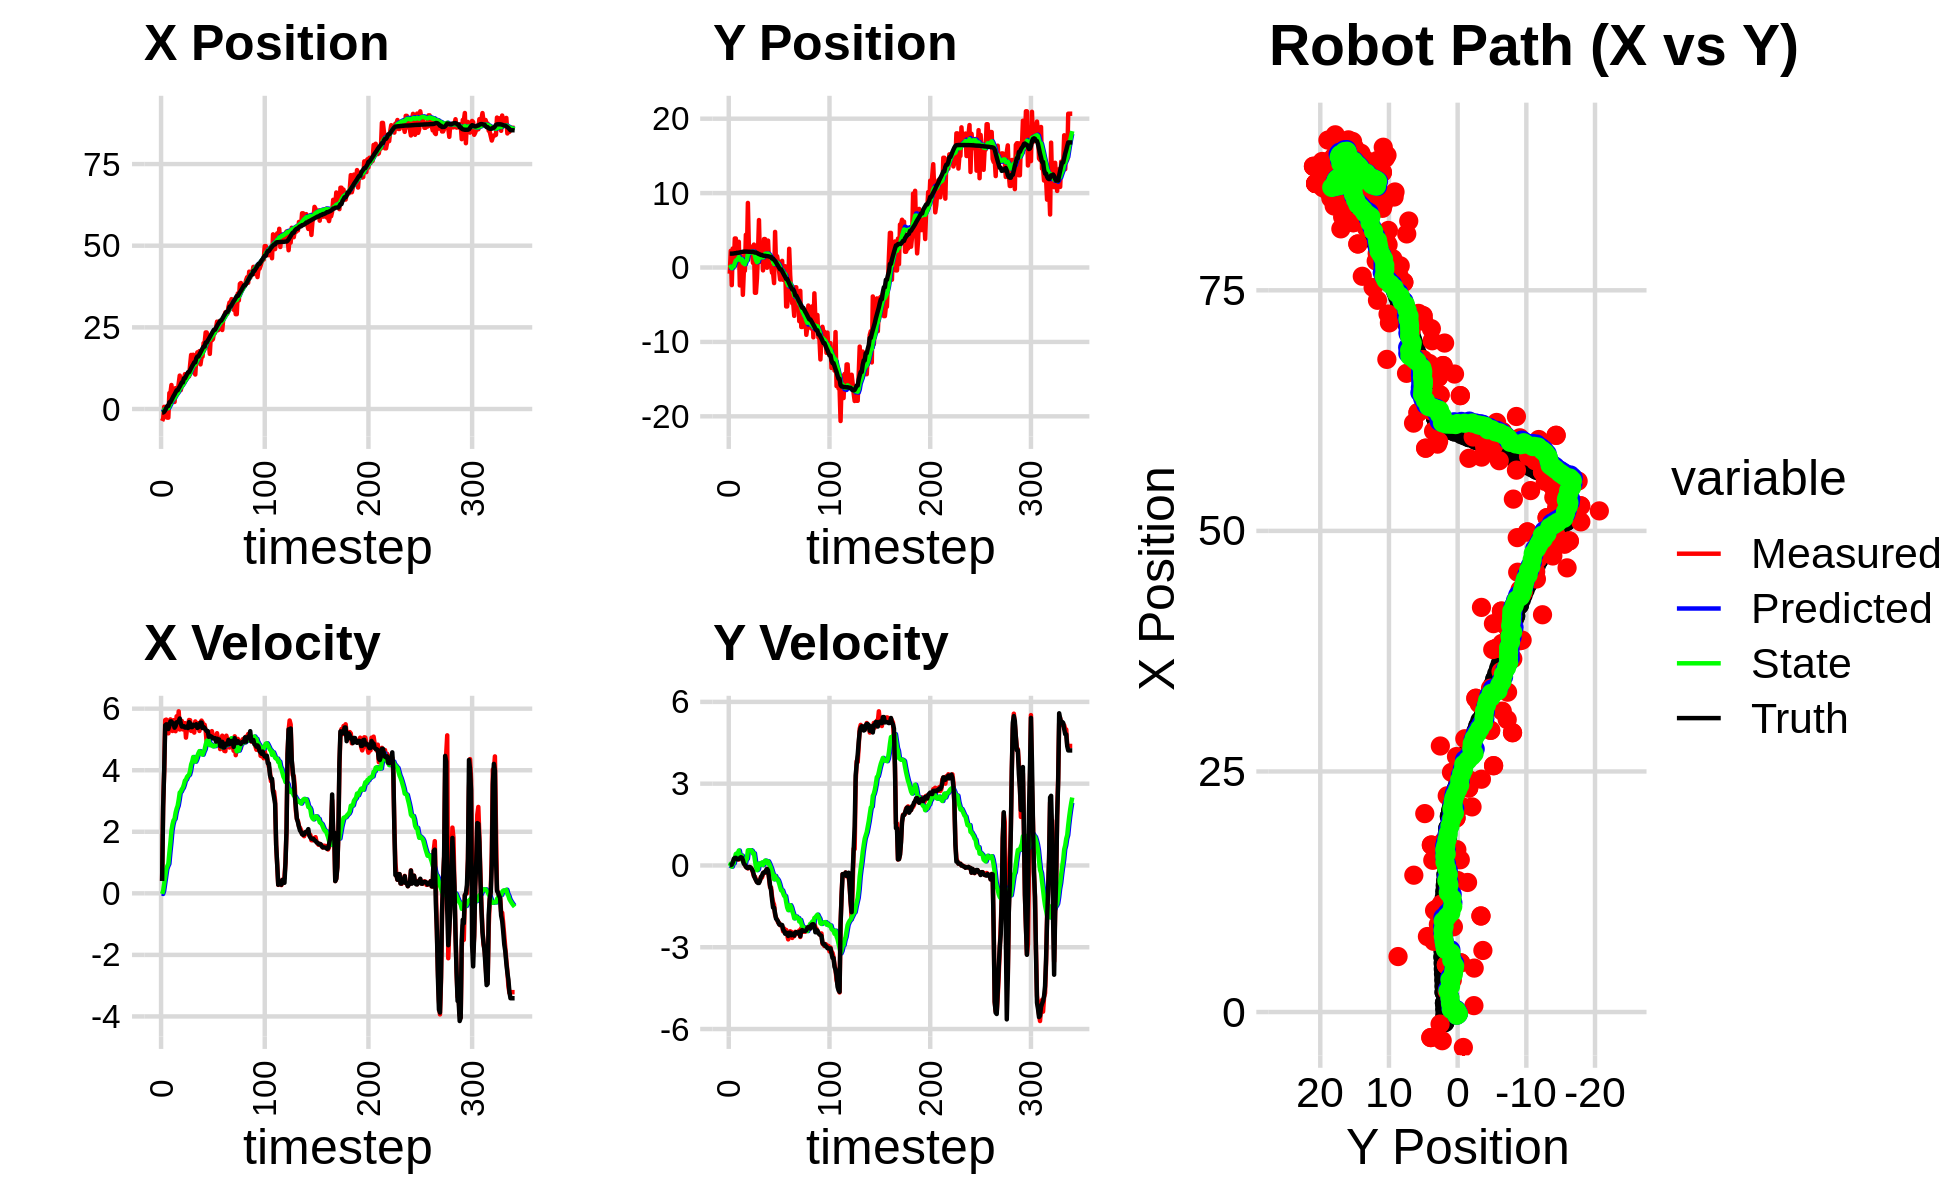

The data file committed next to this chart (first rows):
0.000000000000000000e+00, 0.000000000000000000e+00, 0.000000000000000000e+00, -0.000000000000000000e+00, 0.000000000000000000e+00, 0.000000000000000000e+00, 0.000000000000000000e+00, 0.000000000000000000e+00, 0.000000000000000000e+00, 0.000000000000000000e+00, 0.000000000000000000e+00, 0.000000000000000000e+00, -1.108031153425831583e+00, 1.867437005400521377e+00, 0.000000000000000000e+00, 0.000000000000000000e+00, 0.000000000000000000e+00, 3.789032052736729383e-04
-3.682876705408271611e+00, -8.296996359709259972e-01, 4.059999882508570357e-01, 7.355656077232917498e-06, 0.000000000000000000e+00, 0.000000000000000000e+00, 0.000000000000000000e+00, 0.000000000000000000e+00, -2.249951516024456810e-01, -6.606242272551050843e-02, -1.901499597383188994e-02, -2.087571538989113282e-02, -1.108031153425831583e+00, 1.867437005400521377e+00, 4.000000000000000222e-01, 0.000000000000000000e+00, 4.000000059604644775e-01, -1.811738002288620919e-05
-2.979013800569215942e+00, 2.246050831562889538e+00, 2.877992198345183716e+00, 6.710218322981961053e-03, -2.268966511998288804e-01, -6.814999426449962205e-02, -1.901499597383188994e-02, -2.087571538989113282e-02, -3.397123867963435795e-01, 1.319554867426994682e-01, 8.575409962892069360e-02, 6.492432861731459171e-02, -1.074156641221466479e+00, 1.867444572860035734e+00, 2.799999999999999822e+00, 8.999999999999999320e-03, 2.799999952316284180e+00, -2.331558149307966232e-03
6.657514575873155760e-01, -2.367674272226510723e+00, 3.965989300201278933e+00, 9.246951428938212855e-03, -3.311369768334515018e-01, 1.384479196044309246e-01, 8.575409962892069360e-02, 6.492432861731459171e-02, -1.695284328592785994e-01, -9.327194475295677578e-02, 3.156929726675544723e-01, -4.385539141407975017e-02, -8.576992742727815866e-01, 1.868033965117203765e+00, 4.000000000000000000e+00, 2.800000000000000058e-02, 4.000000000000000000e+00, -2.331558149307966232e-03
-1.251480400440711627e+00, 2.559197866693009971e+00, 5.631760119538844478e+00, 5.197703552361526702e-02, -1.379591355925231522e-01, -9.765748389436475219e-02, 3.156929726675544723e-01, -4.385539141407975017e-02, -4.831700665835036990e-02, 1.611052835488693824e-01, 5.468107639236807760e-01, 8.173692706377762296e-02, -3.367222540716180434e-01, 1.872903668017519285e+00, 5.461000000000000298e+00, 1.130000000000000032e-01, 5.462999820709228516e+00, -9.229008108377456665e-03
-1.034388835879194307e-01, 5.157413751333833618e-02, 5.644628543475098681e+00, 1.636329844774666864e-01, 6.364069734017707702e-03, 1.692789762552471544e-01, 5.468107639236807760e-01, 8.173692706377762296e-02, 1.711594660102628562e-01, 1.616120912835574408e-01, 7.861345502309980970e-01, 8.257879775470643169e-02, 2.971698047086108740e-01, 1.889989640638582991e+00, 5.490999999999999659e+00, 2.419999999999999929e-01, 5.495999813079833984e+00, -2.898103371262550354e-02
-2.652570127730780047e+00, 3.900710372498000122e+00, 5.332652722899339004e+00, 2.602659029170315552e-01, 2.497729210333626826e-01, 1.698699710590280965e-01, 7.861345502309980970e-01, 8.257879775470643169e-02, 2.170315694283862784e-01, 5.551779267628177417e-01, 8.847636874068454116e-01, 2.675240648666724064e-01, 9.287768606191211251e-01, 1.919647959901489731e+00, 5.488999999999999879e+00, 2.760000000000000231e-01, 5.495999813079833984e+00, -4.876738786697387695e-02
-2.652570127730780047e+00, 3.900710372498000122e+00, 5.197905565986276066e+00, 2.716651116152561940e-01, 3.055079381690708473e-01, 5.819303332494849545e-01, 8.847636874068454116e-01, 2.675240648666724064e-01, 2.625806256287418483e-01, 9.223001552273787373e-01, 9.562089805848450474e-01, 4.216546611677920442e-01, 9.287768606191211251e-01, 1.919647959901489731e+00, 5.339000000000000412e+00, 2.800000000000000266e-01, 5.346000194549560547e+00, -5.221683159470558167e-02
4.882293344223818110e+00, 1.639857238150184138e+00, 5.386082078891572422e+00, 2.525588616604679815e-01, 3.582015236872263531e-01, 9.644656213441579196e-01, 9.562089805848450474e-01, 4.216546611677920442e-01, 8.556984842074999431e-01, 1.026388656444226388e+00, 1.320517101961451223e+00, 4.427519247862123919e-01, 2.060670018294981087e+00, 1.975554650444349081e+00, 5.439000000000000057e+00, 2.260000000000000064e-01, 5.443999767303466797e+00, -4.685669392347335815e-02
4.882293344223818110e+00, 1.639857238150184138e+00, 5.651714456163138500e+00, 2.201391820267647459e-01, 9.877501944036450876e-01, 1.070663848922847716e+00, 1.320517101961451223e+00, 4.427519247862123919e-01, 1.444688000706658482e+00, 1.119609881380346561e+00, 1.649544154410190533e+00, 4.563060743173247835e-01, 2.060670018294981087e+00, 1.975554650444349081e+00, 5.583999999999999631e+00, 2.300000000000000100e-01, 5.589000225067138672e+00, -3.893118724226951599e-02
7.347980619189313778e+00, 3.459670988914897993e+00, 5.595756656128686224e+00, 2.179595771611706756e-01, 1.609642416147677668e+00, 1.165240488812079089e+00, 1.649544154410190533e+00, 4.563060743173247835e-01, 2.193608872772788487e+00, 1.394503896745510341e+00, 2.033166665848242793e+00, 5.475966774093068423e-01, 2.690980076841388513e+00, 2.000701277001720957e+00, 5.583999999999999631e+00, 2.379999999999999893e-01, 5.589000225067138672e+00, -3.893118724226951599e-02
4.566968799016279945e+00, -2.407796355084133033e+00, 5.275184484486636904e+00, 2.682411968831747706e-01, 2.396925539357612767e+00, 1.449263564486441114e+00, 2.033166665848242793e+00, 5.475966774093068423e-01, 2.690311881213673040e+00, 1.031703821817516964e+00, 2.238103748159054884e+00, 3.602528177924371744e-01, 3.325780034170642718e+00, 2.028012780585572994e+00, 5.525000000000000355e+00, 2.710000000000000187e-01, 5.532000064849853516e+00, -5.080587416887283325e-02
3.326933860816258637e+00, 7.768163072572017436e-01, 5.625731407224177971e+00, 2.860663793759122830e-01, 2.914122256029578750e+00, 1.067729103596760654e+00, 2.238103748159054884e+00, 3.602528177924371744e-01, 3.081401695325567847e+00, 1.033830593410301812e+00, 2.370294628644263213e+00, 3.436790415100878793e-01, 3.958146214626405701e+00, 2.059756337386527747e+00, 5.524000000000000021e+00, 3.019999999999999907e-01, 5.532000064849853516e+00, -5.080587416887283325e-02
2.164518476180815831e+00, 1.511568335667077490e+00, 5.291735869166872774e+00, 3.132630599332862920e-01, 3.318431158189994346e+00, 1.068198497561310578e+00, 2.370294628644263213e+00, 3.436790415100878793e-01, 3.346936681807976655e+00, 1.113527922095488121e+00, 2.418275730911719545e+00, 3.617216531416447833e-01, 4.475527883040162358e+00, 2.089611022389239903e+00, 5.381999999999999673e+00, 2.889999999999999791e-01, 5.388999938964843750e+00, -5.912953615188598633e-02
6.398687720497015619e+00, -3.673505382127280949e+00, 5.267906278060983993e+00, 2.317109218795960213e-01, 3.588764254899148742e+00, 1.149700087409652571e+00, 2.418275730911719545e+00, 3.617216531416447833e-01, 3.916735588748643693e+00, 6.361765265530392455e-01, 2.620467881909858576e+00, 1.455701123732652535e-01, 5.092723012500280255e+00, 2.118056697673779798e+00, 5.437999999999999723e+00, 2.000000000000000111e-01, 5.441999912261962891e+00, -4.395705834031105042e-02
5.117161452753302697e+00, -4.380752311721505254e-01, 5.753190170368340794e+00, 1.443231817556841212e-01, 4.178782376939629728e+00, 6.507335377903658014e-01, 2.620467881909858576e+00, 1.455701123732652535e-01, 4.373360108802627266e+00, 5.360199214925703837e-01, 2.751549126212314178e+00, 9.848308274101402748e-02, 5.719557881664933063e+00, 2.134709192548954970e+00, 5.557999999999999829e+00, 5.999999999999999778e-02, 5.558000087738037109e+00, -2.508050575852394104e-02
5.117161452753302697e+00, -4.380752311721505254e-01, 5.455940478880515698e+00, 2.545324144353064769e-02, 4.648515021423858862e+00, 5.458682297666718197e-01, 2.751549126212314178e+00, 9.848308274101402748e-02, 4.789008904300558811e+00, 4.391608459763142180e-01, 2.847737572257372562e+00, 5.306007003801142818e-02, 5.719557881664933063e+00, 2.134709192548954970e+00, 5.557999999999999829e+00, 2.699999999999999969e-02, 5.558000087738037109e+00, -4.665200598537921906e-03
7.848560810659937381e+00, 4.402101590200238057e+00, 5.914794438606289617e+00, -4.930819154489383266e-02, 5.073782661526296422e+00, 4.444668529801153456e-01, 2.847737572257372562e+00, 5.306007003801142818e-02, 5.404816888069039926e+00, 8.567622536303451941e-01, 3.040715746621087234e+00, 2.170567950510089439e-01, 6.343335271072722215e+00, 2.138556791509147015e+00, 5.583999999999999631e+00, -4.599999999999999922e-02, 5.584000110626220703e+00, 8.336223661899566650e-03
1.022842133041664248e+01, 1.776019973559851417e+00, 5.322815000675022112e+00, -4.437320423144942849e-02, 5.708888462731148472e+00, 8.784679331354461329e-01, 3.040715746621087234e+00, 2.170567950510089439e-01, 6.143713746829533306e+00, 9.619953638750672331e-01, 3.275456347512781807e+00, 2.437650052090258312e-01, 6.856150746787407435e+00, 2.135883911236035271e+00, 5.681000000000000050e+00, -8.799999999999999489e-02, 5.682000160217285156e+00, 8.336223661899566650e-03
5.766083956172961322e+00, 8.677407903944988732e+00, 5.433946521752607062e+00, -1.070026950424919632e-01, 6.471259381580811265e+00, 9.863718643959697996e-01, 3.275456347512781807e+00, 2.437650052090258312e-01, 6.496823533167046527e+00, 1.780853578129608428e+00, 3.304544233675423381e+00, 5.524859408373581360e-01, 7.503382802573922206e+00, 2.124791308319200045e+00, 5.525000000000000355e+00, -9.500000000000000111e-02, 5.526000022888183594e+00, 1.968898065388202667e-02
7.329768836804725574e+00, 2.543270810122981729e+00, 5.602541625214040089e+00, -7.168107062847643707e-02, 6.827277956534588910e+00, 1.836102172213344152e+00, 3.304544233675423381e+00, 5.524859408373581360e-01, 6.950098158521006653e+00, 1.884725962083685369e+00, 3.381017652418369046e+00, 5.558089238123716802e-01, 8.140912175504956494e+00, 2.115350467782575183e+00, 5.418000000000000149e+00, -5.500000000000000028e-02, 5.418000221252441406e+00, 1.279368624091148376e-02
7.329768836804725574e+00, 2.543270810122981729e+00, 5.325690854948633479e+00, -5.740377190771497884e-02, 7.288199923762843646e+00, 1.940306854464922459e+00, 3.381017652418369046e+00, 5.558089238123716802e-01, 7.361593580716297325e+00, 1.978537013380627707e+00, 3.429971162549834585e+00, 5.553519115842837639e-01, 8.140912175504956494e+00, 2.115350467782575183e+00, 5.418000000000000149e+00, -5.899999999999999689e-02, 5.418000221252441406e+00, 1.077823527157306671e-02
9.100198656480074533e+00, 2.805954916962838386e+00, 5.522209645540649525e+00, -9.341851098589955271e-02, 7.704590696971281183e+00, 2.034072204539056017e+00, 3.429971162549834585e+00, 5.553519115842837639e-01, 7.886551088667593135e+00, 2.088694636319853970e+00, 3.530626275795885505e+00, 5.605422438418408149e-01, 9.390708089489132604e+00, 2.099244816321153007e+00, 5.429999999999999716e+00, -8.799999999999999489e-02, 5.431000232696533203e+00, 1.691525802016258240e-02
1.066472792650558254e+01, 2.142871542633651316e+00, 5.531306460586109530e+00, -1.368859183827356440e-01, 8.239613716247180975e+00, 2.144748860704038140e+00, 3.530626275795885505e+00, 5.605422438418408149e-01, 8.496355547704109057e+00, 2.116197817656957358e+00, 3.664520832261409122e+00, 5.317370109863612804e-01, 9.390708089489132604e+00, 2.099244816321153007e+00, 5.386999999999999567e+00, -1.459999999999999909e-01, 5.388999938964843750e+00, 2.474243380129337311e-02
8.855650186792656697e+00, 6.204821746535313931e-01, 5.059370323693563876e+00, -2.590902798771737570e-01, 8.862807630930250369e+00, 2.169371518755593531e+00, 3.664520832261409122e+00, 5.317370109863612804e-01, 8.910769087650521669e+00, 1.974687703786446757e+00, 3.695855888101391429e+00, 4.353248864915747474e-01, 1.001910698472466876e+01, 2.084345189899072803e+00, 5.384999999999999787e+00, -2.149999999999999967e-01, 5.388999938964843750e+00, 5.116529017686843872e-02
1.069573357713967532e+01, 3.081667987949495480e+00, 5.345297654010747301e+00, -3.967296577036222849e-01, 9.280354676460660812e+00, 2.018220192435604243e+00, 3.695855888101391429e+00, 4.353248864915747474e-01, 9.445416399707806221e+00, 2.096251271396183835e+00, 3.782427338782834436e+00, 4.452325686582598863e-01, 1.063972771196918110e+01, 2.054432718905923938e+00, 5.424999999999999822e+00, -3.689999999999999947e-01, 5.438000202178955078e+00, 7.408447563648223877e-02
9.981960296597032212e+00, -3.392814623129328133e+00, 5.473943517909757084e+00, -4.062777938137500100e-01, 9.823659133586088998e+00, 2.140774528262009646e+00, 3.782427338782834436e+00, 4.452325686582598863e-01, 9.893301392907334346e+00, 1.525703425855367446e+00, 3.824766880785778422e+00, 1.829052415969560919e-01, 1.125866043612017720e+01, 2.009516729381501055e+00, 5.371000000000000441e+00, -4.660000000000000253e-01, 5.390999794006347656e+00, 7.408447563648223877e-02
9.981960296597032212e+00, -3.392814623129328133e+00, 5.633469814617356519e+00, -5.262905675203152223e-01, 1.027577808098591206e+01, 1.543993950015063010e+00, 3.824766880785778422e+00, 1.829052415969560919e-01, 1.031429718228238990e+01, 9.974657076658427490e-01, 3.853259263958138892e+00, -4.865521103868375441e-02, 1.125866043612017720e+01, 2.009516729381501055e+00, 5.565000000000000391e+00, -5.370000000000000329e-01, 5.591000080108642578e+00, 9.315172582864761353e-02
1.346567297055785239e+01, -1.443189488385401509e+00, 5.624700410108518511e+00, -6.036514145070047688e-01, 1.069962310867820321e+01, 9.926001865619743514e-01, 3.853259263958138892e+00, -4.865521103868375441e-02, 1.096918650385283556e+01, 7.147931349144881485e-01, 3.985496908024722007e+00, -1.710157507914711605e-01, 1.189068329395293588e+01, 1.951549662113211570e+00, 5.525999999999999801e+00, -6.099999999999999867e-01, 5.559999942779541016e+00, 1.069123074412345886e-01
1.656424439010776695e+01, 1.926725557108831532e+00, 5.276229393238740961e+00, -6.067314168998277912e-01, 1.136773619465530771e+01, 6.976915598353410353e-01, 3.985496908024722007e+00, -1.710157507914711605e-01, 1.180502704247456158e+01, 8.091530334426253468e-01, 4.189218685253897512e+00, -1.382184045597175115e-01, 1.252592957092858761e+01, 1.883076435101768364e+00, 5.400999999999999801e+00, -6.430000000000000160e-01, 5.439000129699707031e+00, 1.144904866814613342e-01
1.422010350230440423e+01, 6.380170131802485045e+00, 5.408358555920530719e+00, -6.219253950446068657e-01, 1.222394891099995107e+01, 7.953311929866535568e-01, 4.189218685253897512e+00, -1.382184045597175115e-01, 1.241522748149804833e+01, 1.361701939568845887e+00, 4.281626126166489854e+00, 7.094886300150915481e-02, 1.314734375505948449e+01, 1.810843253458605195e+00, 5.400999999999999801e+00, -6.430000000000000160e-01, 5.439000129699707031e+00, 1.144904866814613342e-01
1.661181914846669727e+01, 7.457177029804652468e-01, 5.329669261021541260e+00, -5.404379884779771936e-01, 1.284339009411469767e+01, 1.368796825868996869e+00, 4.281626126166489854e+00, 7.094886300150915481e-02, 1.316258511010775933e+01, 1.279027344447501324e+00, 4.429284708388687264e+00, 2.089431666254801950e-02, 1.366683876542561116e+01, 1.750218926095691740e+00, 5.477999999999999758e+00, -5.560000000000000497e-01, 5.506000041961669922e+00, 1.010563671588897705e-01
1.121537935750258974e+01, 2.391871704106997676e+00, 5.222686324849368233e+00, -4.131185222731040274e-01, 1.360551358094662788e+01, 1.281116776113756073e+00, 4.429284708388687264e+00, 2.089431666254801950e-02, 1.345067183156267099e+01, 1.380256097144273220e+00, 4.365451317642766504e+00, 4.887813711971561448e-02, 1.429915154045534109e+01, 1.687611057343118448e+00, 5.445999999999999730e+00, -4.299999999999999933e-01, 5.462999820709228516e+00, 7.893641293048858643e-02
1.055500280875695651e+01, 3.358789874550541565e+00, 5.586550012666148035e+00, -4.419004210259543375e-01, 1.388721696332694755e+01, 1.385143910856244887e+00, 4.365451317642766504e+00, 4.887813711971561448e-02, 1.367523384346968385e+01, 1.572490377483130475e+00, 4.279172734532610711e+00, 1.098275114892004467e-01, 1.429915154045534109e+01, 1.687611057343118448e+00, 5.450000000000000178e+00, -3.760000000000000009e-01, 5.462999820709228516e+00, 7.893641293048858643e-02
1.582398307379538593e+01, -3.848357064870107092e-01, 5.373773657820503757e+00, -3.150310550574595969e-01, 1.410315111692294465e+01, 1.583473128632050475e+00, 4.279172734532610711e+00, 1.098275114892004467e-01, 1.426761416779752523e+01, 1.360190899969093259e+00, 4.357396520708642029e+00, 1.244161528297703379e-02, 1.555942070490288209e+01, 1.602873695718901814e+00, 5.495000000000000107e+00, -2.750000000000000222e-01, 5.501999855041503906e+00, 5.855678394436836243e-02
1.735483825233368904e+01, 3.824488921000512409e+00, 5.529238386274371919e+00, -2.524800558500686631e-01, 1.470335381986838996e+01, 1.361435061497390908e+00, 4.357396520708642029e+00, 1.244161528297703379e-02, 1.493982150832940015e+01, 1.609077186562972939e+00, 4.467211885947854455e+00, 1.023642710647624243e-01, 1.607337105321261816e+01, 1.579138798920725062e+00, 5.375000000000000000e+00, -2.530000000000000027e-01, 5.380000114440917969e+00, 4.563102126121520996e-02
1.735483825233368904e+01, 3.824488921000512409e+00, 5.530563958642725098e+00, -2.668956440786323658e-01, 1.538654269692418630e+01, 1.619313613669449259e+00, 4.467211885947854455e+00, 1.023642710647624243e-01, 1.556784640105896678e+01, 1.835760295764556016e+00, 4.552066413971807002e+00, 1.775633265876007116e-01, 1.607337105321261816e+01, 1.579138798920725062e+00, 5.395999999999999908e+00, -2.550000000000000044e-01, 5.401999950408935547e+00, 4.822089523077011108e-02
1.772386777467011498e+01, 2.071646375583964694e+00, 5.275802493799758075e+00, -1.837035447726185766e-01, 1.602305304245614792e+01, 1.853516628423315993e+00, 4.552066413971807002e+00, 1.775633265876007116e-01, 1.617328126729633908e+01, 1.862001027356495975e+00, 4.621305026757315915e+00, 1.720155702093165151e-01, 1.669228279657606961e+01, 1.550339026573684276e+00, 5.432000000000000384e+00, -1.749999999999999889e-01, 5.434999942779541016e+00, 3.480595722794532776e-02
1.366008508262926746e+01, -2.503951103134269621e-02, 5.537462546580836253e+00, -1.304987568807920439e-01, 1.663541176997206961e+01, 1.879202584377427598e+00, 4.621305026757315915e+00, 1.720155702093165151e-01, 1.644140570731648410e+01, 1.667578051340773859e+00, 4.542370148915422234e+00, 8.227275445025594713e-02, 1.731906998184600610e+01, 1.529293699091943237e+00, 5.548000000000000043e+00, -1.260000000000000009e-01, 5.548999786376953125e+00, 2.356216497719287872e-02
1.577108609702646902e+01, 3.619441582784352462e+00, 5.612441537776394540e+00, -1.322657512506660027e-01, 1.689564272220802721e+01, 1.675805326785799521e+00, 4.542370148915422234e+00, 8.227275445025594713e-02, 1.684496123121398625e+01, 1.870981474824845225e+00, 4.526384606699304314e+00, 1.529438715845604646e-01, 1.795455086288995261e+01, 1.513452363928903477e+00, 5.546000000000000263e+00, -1.849999999999999978e-01, 5.548999786376953125e+00, 2.356216497719287872e-02
1.604772102864567884e+01, 7.331161928921319237e-01, 5.555274982049471788e+00, -4.917829278586186570e-01, 1.729759969188391722e+01, 1.886275861983301327e+00, 4.526384606699304314e+00, 1.529438715845604646e-01, 1.723625444074542301e+01, 1.739778905155546118e+00, 4.505599560803526415e+00, 8.018436877599773027e-02, 1.857827103146642145e+01, 1.480980498674853152e+00, 5.368999999999999773e+00, -4.299999999999999933e-01, 5.386000156402587891e+00, 8.829522877931594849e-02
2.016541206837690936e+01, 2.369741639276204959e-01, 5.453722034522368922e+00, -7.994128441150430975e-01, 1.768681439682577405e+01, 1.747797342033145851e+00, 4.505599560803526415e+00, 8.018436877599773027e-02, 1.790115577545688552e+01, 1.554485752179624924e+00, 4.603112390077908955e+00, -1.651997091173212917e-02, 1.910417091854324312e+01, 1.429586453240093924e+00, 5.402999999999999581e+00, -7.359999999999999876e-01, 5.453000068664550781e+00, 1.455446630716323853e-01
2.016541206837690936e+01, 2.369741639276204959e-01, 5.478457805366820033e+00, -8.030386418357501332e-01, 1.836146701446467588e+01, 1.552833755088451673e+00, 4.603112390077908955e+00, -1.651997091173212917e-02, 1.852302062966013807e+01, 1.383663707108193863e+00, 4.677385202041318024e+00, -1.015490774247822248e-01, 1.910417091854324312e+01, 1.429586453240093924e+00, 5.376000000000000334e+00, -9.110000000000000320e-01, 5.453000068664550781e+00, 1.455446630716323853e-01
2.343820178551449018e+01, -7.039180264110964647e-01, 5.284752179575139763e+00, -1.143260294841962343e+00, 1.899075914986427094e+01, 1.373508799365715571e+00, 4.677385202041318024e+00, -1.015490774247822248e-01, 1.934078025141128165e+01, 1.114390420974307627e+00, 4.831024764013914563e+00, -2.277896400223929640e-01, 2.033736908482541494e+01, 1.199555709044260787e+00, 5.315999999999999837e+00, -1.258000000000000007e+00, 5.462999820709228516e+00, 2.130488306283950806e-01
2.343820178551449018e+01, -7.039180264110964647e-01, 4.896223247281852764e+00, -1.342731673101854151e+00, 1.982388272781267347e+01, 1.091611456972068295e+00, 4.831024764013914563e+00, -2.277896400223929640e-01, 2.009491672219346370e+01, 8.591326356675039744e-01, 4.947640877600728793e+00, -3.454551605794246028e-01, 2.033736908482541494e+01, 1.199555709044260787e+00, 5.272999999999999687e+00, -1.544999999999999929e+00, 5.494999885559082031e+00, 2.676578760147094727e-01
2.131717363061069292e+01, -2.093040631791458939e+00, 5.257870611214570999e+00, -1.441909211690568071e+00, 2.058968080995353489e+01, 8.245871196095615474e-01, 4.947640877600728793e+00, -3.454551605794246028e-01, 2.065332747933809898e+01, 4.752575077649272561e-01, 4.976614327937533666e+00, -5.080927930369485424e-01, 2.093848335782652725e+01, 1.031850887502956393e+00, 5.272999999999999687e+00, -1.544999999999999929e+00, 5.494999885559082031e+00, 2.676578760147094727e-01
2.062068074945342033e+01, 4.784883572545498787e+00, 5.243965809574492098e+00, -1.811387595707272924e+00, 2.115098891213185084e+01, 4.244482284612324241e-01, 4.976614327937533666e+00, -5.080927930369485424e-01, 2.111976714643921582e+01, 8.296135322668305445e-01, 4.964709047438876865e+00, -3.824506164639013828e-01, 2.143530285408371228e+01, 8.738244312984061457e-01, 5.084999999999999964e+00, -1.760000000000000009e+00, 5.380000114440917969e+00, 3.325917124748229980e-01
1.687239086672312638e+01, 1.175333400822853452e-01, 5.028717800622970024e+00, -1.920595004896623381e+00, 2.161623805118310315e+01, 7.913684706204403563e-01, 4.964709047438876865e+00, -3.824506164639013828e-01, 2.126573292696671302e+01, 6.596377728069464652e-01, 4.815090505135966481e+00, -4.712828778457212042e-01, 2.202411949643812150e+01, 6.678605803064373569e-01, 5.118000000000000327e+00, -1.953999999999999959e+00, 5.478000164031982422e+00, 3.648283779621124268e-01
2.247144433895022431e+01, 1.517346932122678460e+00, 5.209015802904661818e+00, -1.989455389651591855e+00, 2.174724197748031074e+01, 6.125094850223743448e-01, 4.815090505135966481e+00, -4.712828778457212042e-01, 2.181307339483798557e+01, 6.470112272883370430e-01, 4.845393585473162013e+00, -4.950000381081456347e-01, 2.261399853287664641e+01, 4.420414702470236157e-01, 5.100999999999999979e+00, -1.997000000000000108e+00, 5.478000164031982422e+00, 3.648283779621124268e-01
2.105076944891656154e+01, 6.762578917272927814e-01, 5.270758988281222024e+00, -2.095395644865676754e+00, 2.229761275338530169e+01, 5.975112234775225017e-01, 4.845393585473162013e+00, -4.950000381081456347e-01, 2.221805379089443377e+01, 5.421796310097968252e-01, 4.813716989333314267e+00, -5.556495205886899935e-01, 2.319889652775686884e+01, 2.087054983535746311e-01, 5.083999999999999631e+00, -2.056000000000000050e+00, 5.484000205993652344e+00, 3.783934116363525391e-01
2.138973152641413478e+01, -5.273480580393059558e-01, 5.087131552254262168e+00, -2.106449389883613410e+00, 2.269942548982776387e+01, 4.866146789509278037e-01, 4.813716989333314267e+00, -5.556495205886899935e-01, 2.261058749318468486e+01, 3.187476827628078491e-01, 4.777261089622971468e+00, -6.588316132913041301e-01, 2.378494942216836705e+01, -3.560178100226721321e-02, 5.032000000000000028e+00, -2.157999999999999918e+00, 5.474999904632568359e+00, 3.925800323486328125e-01
2.327841049468778323e+01, -1.609068916535863814e+00, 5.052811569617485787e+00, -2.192523228457717632e+00, 2.308831360214698236e+01, 2.528645214336774361e-01, 4.777261089622971468e+00, -6.588316132913041301e-01, 2.311081694196232661e+01, -3.181413489354800728e-03, 4.788375823299824141e+00, -7.958716520391215798e-01, 2.426560318496504109e+01, -2.442666754323395972e-01, 5.038999999999999702e+00, -2.181000000000000050e+00, 5.489999771118164062e+00, 4.094028472900390625e-01
2.327841049468778323e+01, -1.609068916535863814e+00, 5.079652274679864021e+00, -2.190926170786789307e+00, 2.358965452429231036e+01, -8.276857869326696704e-02, 4.788375823299824141e+00, -7.958716520391215798e-01, 2.357544933449328184e+01, -2.981331644581113882e-01, 4.783903082515009508e+00, -9.137055239706148857e-01, 2.426560318496504109e+01, -2.442666754323395972e-01, 5.041999999999999815e+00, -2.172000000000000153e+00, 5.489999771118164062e+00, 4.072066545486450195e-01
2.490696949578579122e+01, 8.974469432998385399e-01, 5.008829463660118719e+00, -2.203273187761290774e+00, 2.405383964274478359e+01, -3.895037168551728768e-01, 4.783903082515009508e+00, -9.137055239706148857e-01, 2.412393477976902645e+01, -3.058706887706618138e-01, 4.815045962087721954e+00, -9.127306557876306847e-01, 2.484727776070236871e+01, -4.952463370545688859e-01, 4.931000000000000050e+00, -2.186999999999999833e+00, 5.394000053405761719e+00, 4.144045412540435791e-01
2.674974620358605293e+01, -1.651047692666464339e+00, 5.202711554879565270e+00, -2.415261720169881166e+00, 2.460543937597779873e+01, -3.971437543494248934e-01, 4.815045962087721954e+00, -9.127306557876306847e-01, 2.477616581576752353e+01, -5.882301863002601383e-01, 4.890007533194291156e+00, -1.023752974576667363e+00, 2.542277157379767161e+01, -7.495178448595648524e-01, 5.024000000000000021e+00, -2.354000000000000092e+00, 5.547999858856201172e+00, 4.346254765987396240e-01
2.413200640699544408e+01, -1.684235976869845386e+00, 4.983210732225038520e+00, -2.313362560681392566e+00, 2.526516656908695424e+01, -6.906054837579268524e-01, 4.890007533194291156e+00, -1.023752974576667363e+00, 2.518403232897834698e+01, -8.459582893881308907e-01, 4.855905443846206815e+00, -1.115677410321472385e+00, 2.599496471919422902e+01, -1.016389535083013662e+00, 5.001000000000000334e+00, -2.403000000000000025e+00, 5.547999858856201172e+00, 4.346254765987396240e-01
2.654934284099920561e+01, 1.663512724502393680e-01, 4.900679753323174737e+00, -2.472338415019416757e+00, 2.566962287336296811e+01, -9.575260304202781736e-01, 4.855905443846206815e+00, -1.115677410321472385e+00, 2.573616076744520242e+01, -8.936454576058074917e-01, 4.884530307498515356e+00, -1.124021119623389797e+00, 2.647564709201240873e+01, -1.250786946695367829e+00, 5.000000000000000000e+00, -2.504999999999999893e+00, 5.592000007629394531e+00, 4.672322571277618408e-01
2.559923326978298164e+01, -5.232234166896583716e+00, 4.686403554992999432e+00, -2.364238456805094035e+00, 2.622461379819505467e+01, -1.006047569568146560e+00, 4.884530307498515356e+00, -1.124021119623389797e+00, 2.617226708824022552e+01, -1.498180073179747662e+00, 4.861123286028016466e+00, -1.345648376538342683e+00, 2.704661381242976859e+01, -1.539187835370773527e+00, 4.788000000000000256e+00, -2.464999999999999858e+00, 5.386000156402587891e+00, 4.672322571277618408e-01
2.559923326978298164e+01, -5.232234166896583716e+00, 4.926680561647800438e+00, -2.548926613639001193e+00, 2.665837941684302592e+01, -1.632744910833581864e+00, 4.861123286028016466e+00, -1.345648376538342683e+00, 2.658192439457402401e+01, -2.057737043146881994e+00, 4.828878393382892042e+00, -1.540273134565867785e+00, 2.704661381242976859e+01, -1.539187835370773527e+00, 4.770999999999999908e+00, -2.499000000000000110e+00, 5.386000156402587891e+00, 4.774484336376190186e-01
2.419180858150749103e+01, -3.459899472360782102e+00, 5.122726592046449312e+00, -2.711325931598807859e+00, 2.706481223391231339e+01, -2.211764356603468595e+00, 4.828878393382892042e+00, -1.540273134565867785e+00, 2.686097071280417836e+01, -2.389075293769121977e+00, 4.743565531131526569e+00, -1.637832309631912953e+00, 2.760041821000740825e+01, -1.826924966747394796e+00, 4.921999999999999709e+00, -2.587000000000000188e+00, 5.560999870300292969e+00, 4.867916107177734375e-01
2.764625388456376953e+01, 2.517840220082240066e+00, 4.796967049023448837e+00, -2.501440680804226435e+00, 2.733532726591733208e+01, -2.552858524732313228e+00, 4.743565531131526569e+00, -1.637832309631912953e+00, 2.735997258146875311e+01, -2.055800749853295972e+00, 4.754365541843935894e+00, -1.465737633720865407e+00, 2.817475235510313425e+01, -2.129944966938734474e+00, 4.740000000000000213e+00, -2.467999999999999972e+00, 5.343999862670898438e+00, 4.806701838970184326e-01
... 281 more rows
